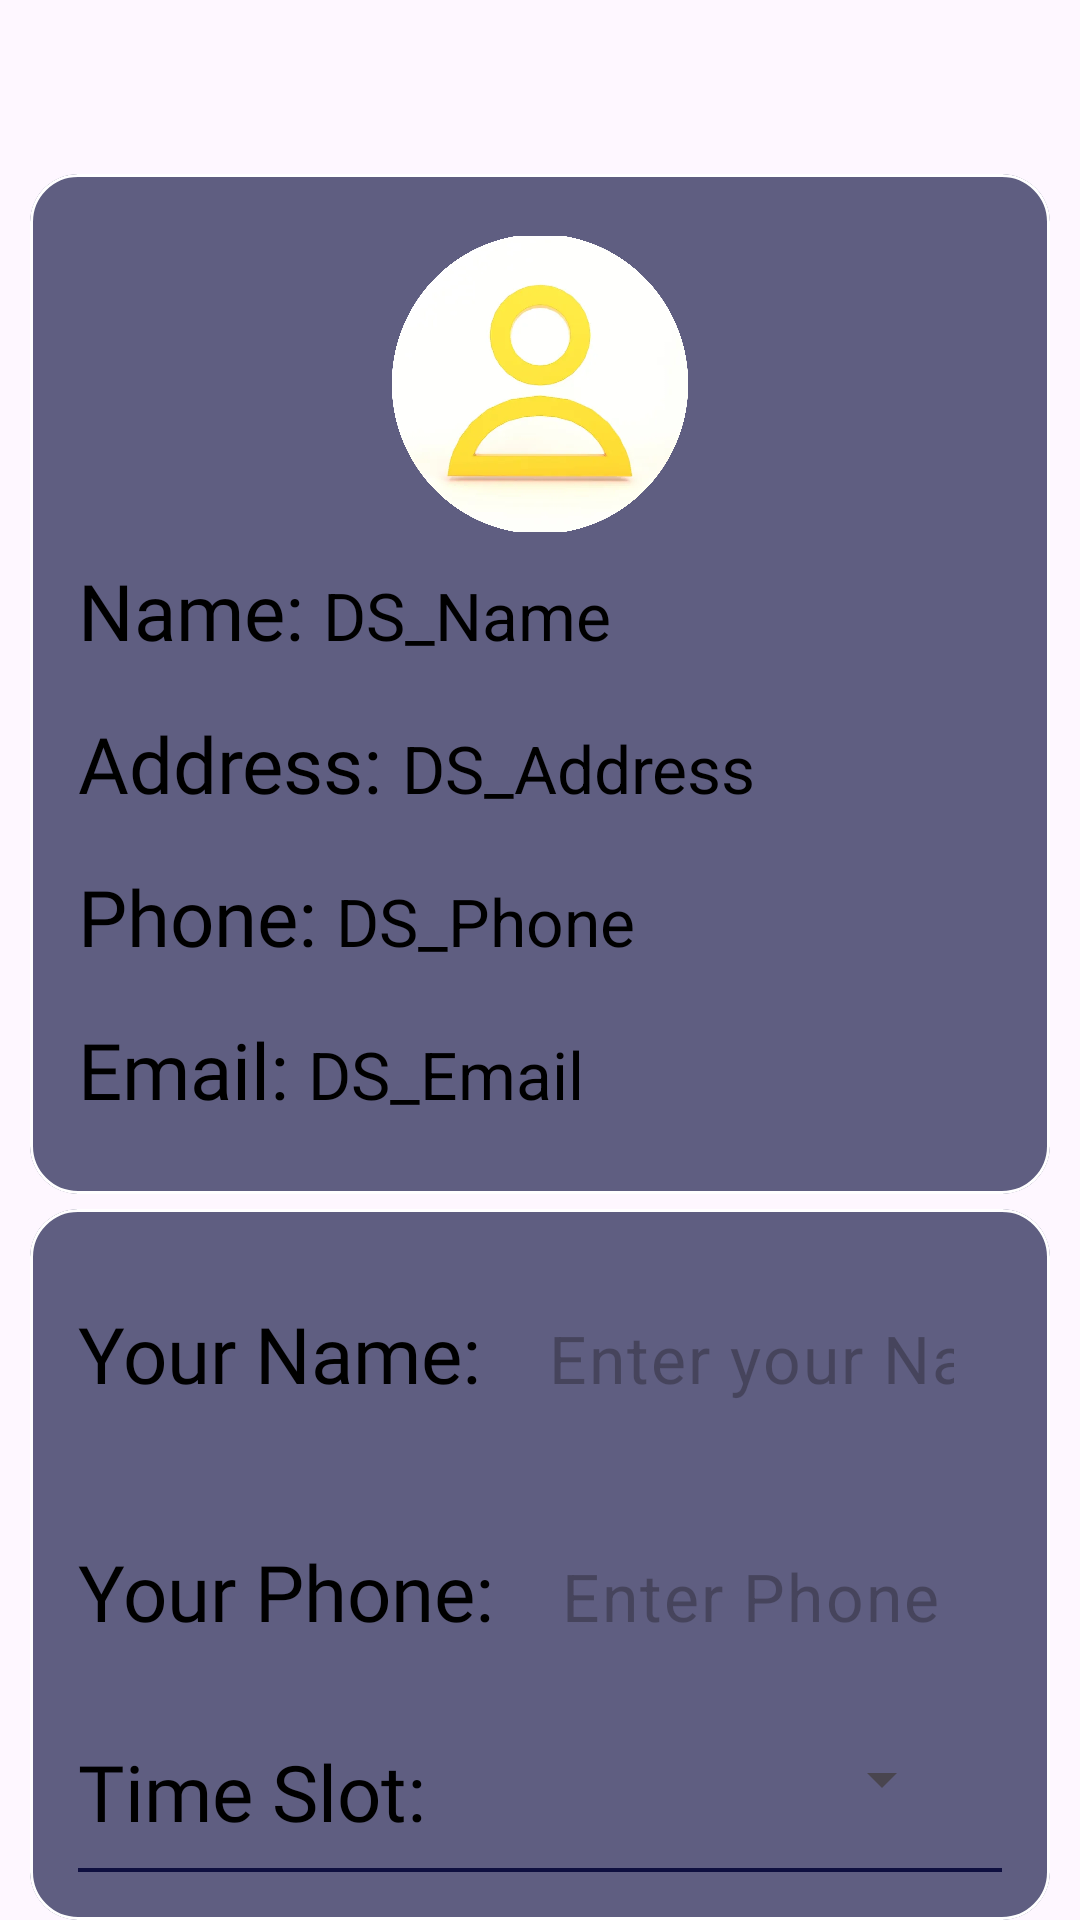

Produce the Android XML layout that renders to this screen, including the resource entries it uses.
<!-- AndroidManifest.xml: application theme Theme.AhenUser -->
<!-- res/layout/activity_selected_ds.xml -->
<?xml version="1.0" encoding="utf-8"?>
<LinearLayout xmlns:android="http://schemas.android.com/apk/res/android"
    xmlns:app="http://schemas.android.com/apk/res-auto"
    xmlns:tools="http://schemas.android.com/tools"
    android:id="@+id/main"
    android:layout_width="match_parent"
    android:layout_height="match_parent"
    tools:context=".selectedDS"
    android:paddingTop="34dp"
    android:orientation="vertical"
    >

    <com.google.android.material.card.MaterialCardView
        android:layout_width="match_parent"
        android:layout_height="wrap_content"
        android:layout_marginLeft="10dp"
        android:layout_marginRight="10dp"
        app:cardCornerRadius="16dp"
        android:paddingTop="16dp"
        android:layout_marginTop="24dp"
        app:cardBackgroundColor="@color/transparent_purple"
        app:strokeColor="@color/white">

        <LinearLayout
            android:layout_width="match_parent"
            android:layout_height="wrap_content"
            android:orientation="vertical"
            android:paddingTop="10dp"
            android:paddingBottom="16dp"
            >

    <ImageView
        android:id="@+id/dsImg"
        android:layout_width="100dp"
        android:layout_height="100dp"
        android:layout_gravity="center_horizontal"
        android:src="@drawable/profile_pic"
        android:layout_marginTop="10dp"
        />
    
    <LinearLayout
        android:layout_width="match_parent"
        android:layout_height="wrap_content"
        android:layout_gravity="left"
        android:orientation="horizontal"
        android:paddingLeft="16dp"
        android:paddingRight="16dp"
        android:paddingBottom="8dp"
        android:paddingTop="8dp"
        >
        <TextView
            android:layout_width="wrap_content"
            android:layout_height="wrap_content"
            android:fontFamily="@font/chau_philomene_one"
            android:text="Name: "
            android:textColor="@color/black"
            android:textSize="26dp" />
        <TextView
            android:id="@+id/dsNameInfo"
            android:layout_width="wrap_content"
            android:layout_height="wrap_content"
            android:text="DS_Name"
            android:textSize="22dp"
            android:textColor="@color/black"
            tools:ignore="DuplicateIds" />
    </LinearLayout>

    <LinearLayout
        android:layout_width="match_parent"
        android:layout_height="wrap_content"
        android:layout_gravity="left"
        android:orientation="horizontal"
        android:paddingLeft="16dp"
        android:paddingRight="16dp"
        android:paddingBottom="8dp"
        android:paddingTop="8dp"
        >
        <TextView
            android:layout_width="wrap_content"
            android:layout_height="wrap_content"
            android:fontFamily="@font/chau_philomene_one"
            android:text="Address: "
            android:textColor="@color/black"
            android:textSize="26dp" />
        <TextView
            android:id="@+id/dsAddressInfo"
            android:layout_width="wrap_content"
            android:layout_height="wrap_content"
            android:text="DS_Address"
            android:textSize="22dp"
            android:textColor="@color/black"
            />
    </LinearLayout>

            <LinearLayout
                android:layout_width="match_parent"
                android:layout_height="wrap_content"
                android:layout_gravity="left"
                android:orientation="horizontal"
                android:paddingLeft="16dp"
                android:paddingRight="16dp"
                android:paddingBottom="8dp"
                android:paddingTop="8dp"
                >
                <TextView
                    android:layout_width="wrap_content"
                    android:layout_height="wrap_content"
                    android:fontFamily="@font/chau_philomene_one"
                    android:text="Phone: "
                    android:textColor="@color/black"
                    android:textSize="26dp" />
                <TextView
                    android:id="@+id/dsPhoneInfo"
                    android:layout_width="wrap_content"
                    android:layout_height="wrap_content"
                    android:text="DS_Phone"
                    android:textSize="22dp"
                    android:textColor="@color/black"
                    />
            </LinearLayout>

            <LinearLayout
                android:layout_width="match_parent"
                android:layout_height="wrap_content"
                android:layout_gravity="left"
                android:orientation="horizontal"
                android:paddingLeft="16dp"
                android:paddingRight="16dp"
                android:paddingBottom="8dp"
                android:paddingTop="8dp"
                >
                <TextView
                    android:layout_width="wrap_content"
                    android:layout_height="wrap_content"
                    android:fontFamily="@font/chau_philomene_one"
                    android:text="Email: "
                    android:textColor="@color/black"
                    android:textSize="26dp" />
                <TextView
                    android:id="@+id/dsEmailInfo"
                    android:layout_width="wrap_content"
                    android:layout_height="wrap_content"
                    android:text="DS_Email"
                    android:textSize="22dp"
                    android:textColor="@color/black"
                    />
            </LinearLayout>
        </LinearLayout>
    </com.google.android.material.card.MaterialCardView>

    <com.google.android.material.card.MaterialCardView
        android:layout_width="match_parent"
        android:layout_height="wrap_content"
        android:layout_marginTop="5dp"
        android:layout_marginLeft="10dp"
        android:layout_marginRight="10dp"
        app:cardCornerRadius="16dp"
        app:cardBackgroundColor="@color/transparent_purple"
        app:strokeColor="@color/white"
        >
        <LinearLayout
            android:layout_width="match_parent"
            android:layout_height="wrap_content"
            android:orientation="vertical"
            android:paddingTop="10dp"
            android:paddingBottom="16dp"
            >
            <LinearLayout
                android:layout_width="match_parent"
                android:layout_height="wrap_content"
                android:layout_gravity="left"
                android:orientation="horizontal"
                android:paddingLeft="16dp"
                android:paddingRight="16dp"
                android:paddingBottom="8dp"
                android:paddingTop="8dp"
                >
                <TextView
                    android:layout_width="wrap_content"
                    android:layout_height="wrap_content"
                    android:fontFamily="@font/chau_philomene_one"
                    android:text="Your Name: "
                    android:textColor="@color/black"
                    android:textSize="26dp" />
                <com.google.android.material.textfield.TextInputEditText
                    android:id="@+id/userNameInput"
                    android:layout_width="wrap_content"
                    android:layout_height="wrap_content"
                    android:hint="Enter your Name"
                    style="@style/Widget.Material3.AutoCompleteTextView.OutlinedBox"
                    app:boxStrokeColor="@color/black"
                    android:outlineAmbientShadowColor="@color/black"
                    app:hintTextColor="@color/black"
                    android:textSize="22dp"
                    android:inputType="text"
                    />
            </LinearLayout>

            <LinearLayout
                android:layout_width="match_parent"
                android:layout_height="wrap_content"
                android:layout_gravity="left"
                android:orientation="horizontal"
                android:paddingLeft="16dp"
                android:paddingRight="16dp"
                android:paddingBottom="8dp"
                android:paddingTop="8dp"
                >
                <TextView
                    android:layout_width="wrap_content"
                    android:layout_height="wrap_content"
                    android:fontFamily="@font/chau_philomene_one"
                    android:text="Your Phone: "
                    android:textColor="@color/black"
                    android:textSize="26dp" />
                <com.google.android.material.textfield.TextInputEditText
                    android:id="@+id/userPhoneInput"
                    android:layout_width="wrap_content"
                    android:layout_height="wrap_content"
                    android:hint="Enter Phone No."
                    style="@style/Widget.Material3.AutoCompleteTextView.OutlinedBox"
                    app:boxStrokeColor="@color/black"
                    android:outlineAmbientShadowColor="@color/black"
                    app:hintTextColor="@color/black"
                    android:textSize="22dp"
                    android:inputType="number"
                    />
            </LinearLayout>

            <LinearLayout
                android:layout_width="match_parent"
                android:layout_height="wrap_content"
                android:layout_gravity="left"
                android:orientation="horizontal"
                android:paddingLeft="16dp"
                android:paddingRight="16dp"
                android:paddingBottom="8dp"
                android:paddingTop="8dp"
                >
                <TextView
                    android:layout_width="wrap_content"
                    android:layout_height="wrap_content"
                    android:fontFamily="@font/chau_philomene_one"
                    android:text="Time Slot: "
                    android:textColor="@color/black"
                    android:textSize="26dp" />
                <Spinner
                    android:id="@+id/timeSlotSpnr"
                    android:layout_width="match_parent"
                    android:layout_height="match_parent"
                    android:layout_marginRight="16dp"
                    android:layout_marginLeft="16dp"
                    android:layout_marginBottom="8dp"
                    />
            </LinearLayout>

            <com.google.android.material.button.MaterialButton
                android:id="@+id/bookNowBtn"
                android:layout_width="match_parent"
                android:layout_height="wrap_content"
                android:layout_marginLeft="16dp"
                android:layout_marginRight="16dp"
                android:text="Book Now !!"
                android:fontFamily="@font/bungee"
                android:textSize="20dp"
                android:backgroundTint="@color/transparent_purple"
                app:rippleColor="@color/white"
                />

        </LinearLayout>
    </com.google.android.material.card.MaterialCardView>



</LinearLayout>
<!-- resources referenced by this layout -->
<resources>
  <color name="black">#FF000000</color>
  <color name="transparent_purple">#9F000235</color>
  <color name="white">#FFFFFFFF</color>
  <!-- drawable profile_pic: png bitmap (drawable, 270411 bytes) -->
  <style name="Theme.AhenUser" parent="Base.Theme.AhenUser" />
  <style name="Base.Theme.AhenUser" parent="Theme.Material3.DayNight.NoActionBar">
          
          
      </style>
</resources>
